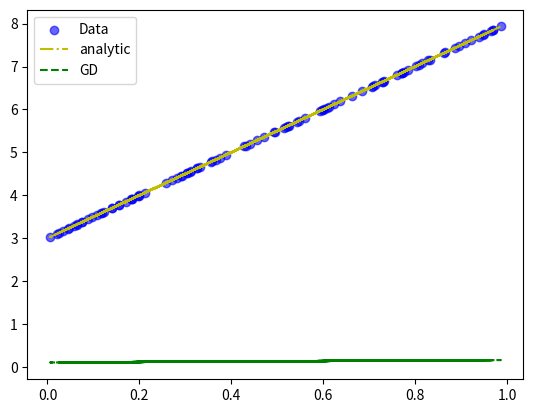

Reproduce this figure in Python.
import numpy as np
import matplotlib.pyplot as plt 

np.random.seed(42) #to ensure the reproducbility 
n_sample = 100

X = np.random.rand(n_sample,1)

true_m = 5.00
true_b = 3.00

noise = np.random.randn(n_sample,1)*0.5

Y = true_m * X+ true_b
# print(Y)

X_bias = np.c_[np.ones((n_sample,1)),X]

# print(X_bias)


# plt.scatter(X,Y, alpha = 0.5)
# plt.title("synthetic data")
# plt.xlabel('X-axis')
# plt.ylabel('Y-axis')
# plt.show()

theta_al = np.linalg.inv(X_bias.T@X_bias)@(X_bias.T@Y)
print(theta_al)

# hyperparameter 
lr = 0.01
epochs = 100

theta_gd  = np.random.rand(2,1)
print(theta_gd)

losses =[]

for epoch in range(epochs):
    y_pred =  X_bias@ theta_gd
    error  = y_pred-Y
    loss = (error**2).mean()
    losses.append(loss)

    gradient = (2/n_sample)*(X_bias.T@error)
    theta_gd = -lr*(gradient)

print(f"GD m : m is {theta_gd[1][0]} and b: is {theta_gd[0][0]}")

plt.scatter(X,Y , label = "Data",color = 'b', alpha = 0.6)
plt.plot(X,X_bias@theta_al, color ='y', linestyle ='-.',label = 'analytic')
plt.plot(X,X_bias@theta_gd, color ='g',linestyle = '--', label ='GD')
plt.legend()
plt.show()